Labelled photos from "final_dataset", an image-classification folder in SliMac16/projekt_inz. The possible labels are: anomaly, clean.

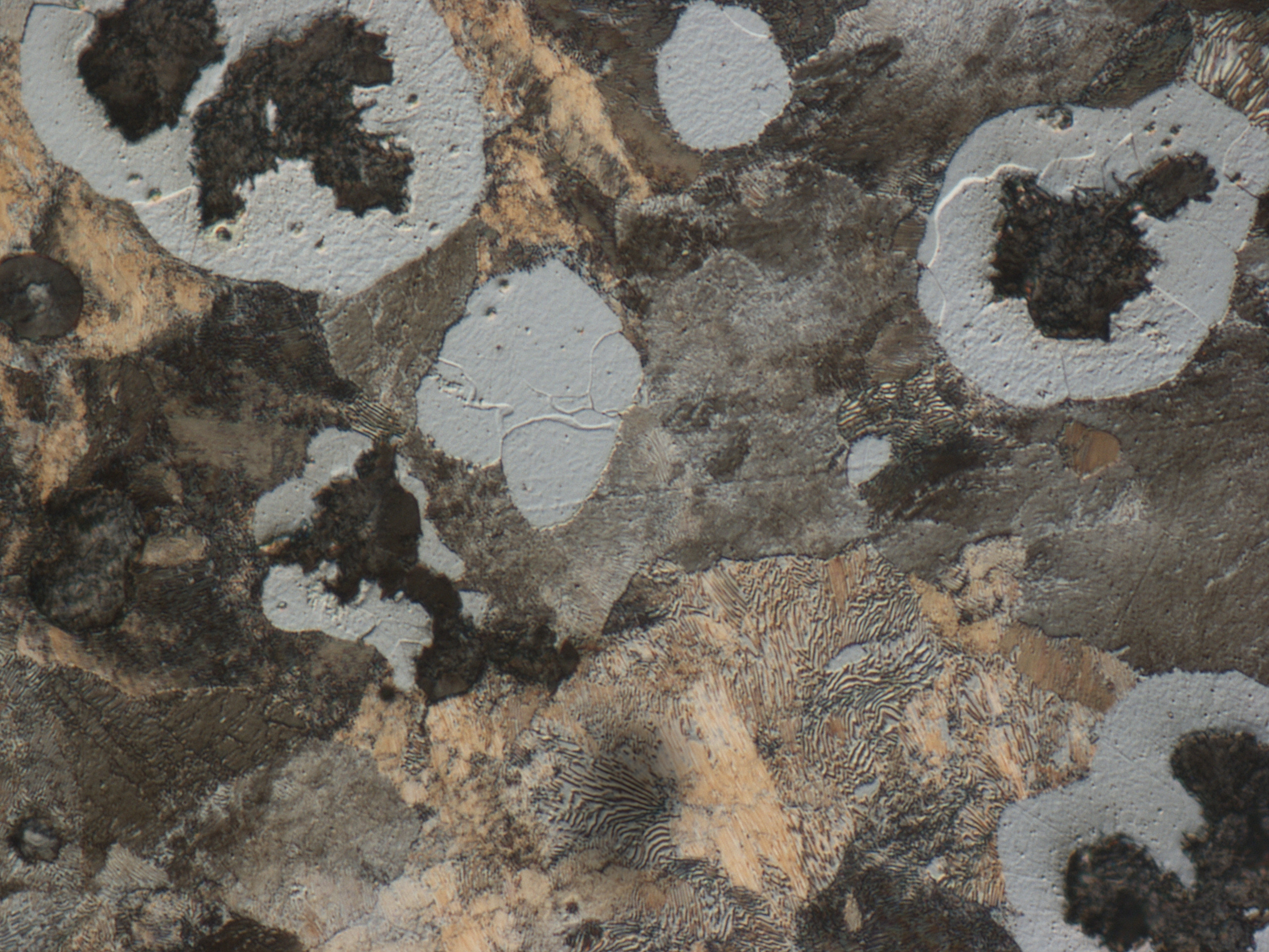
Label: anomaly

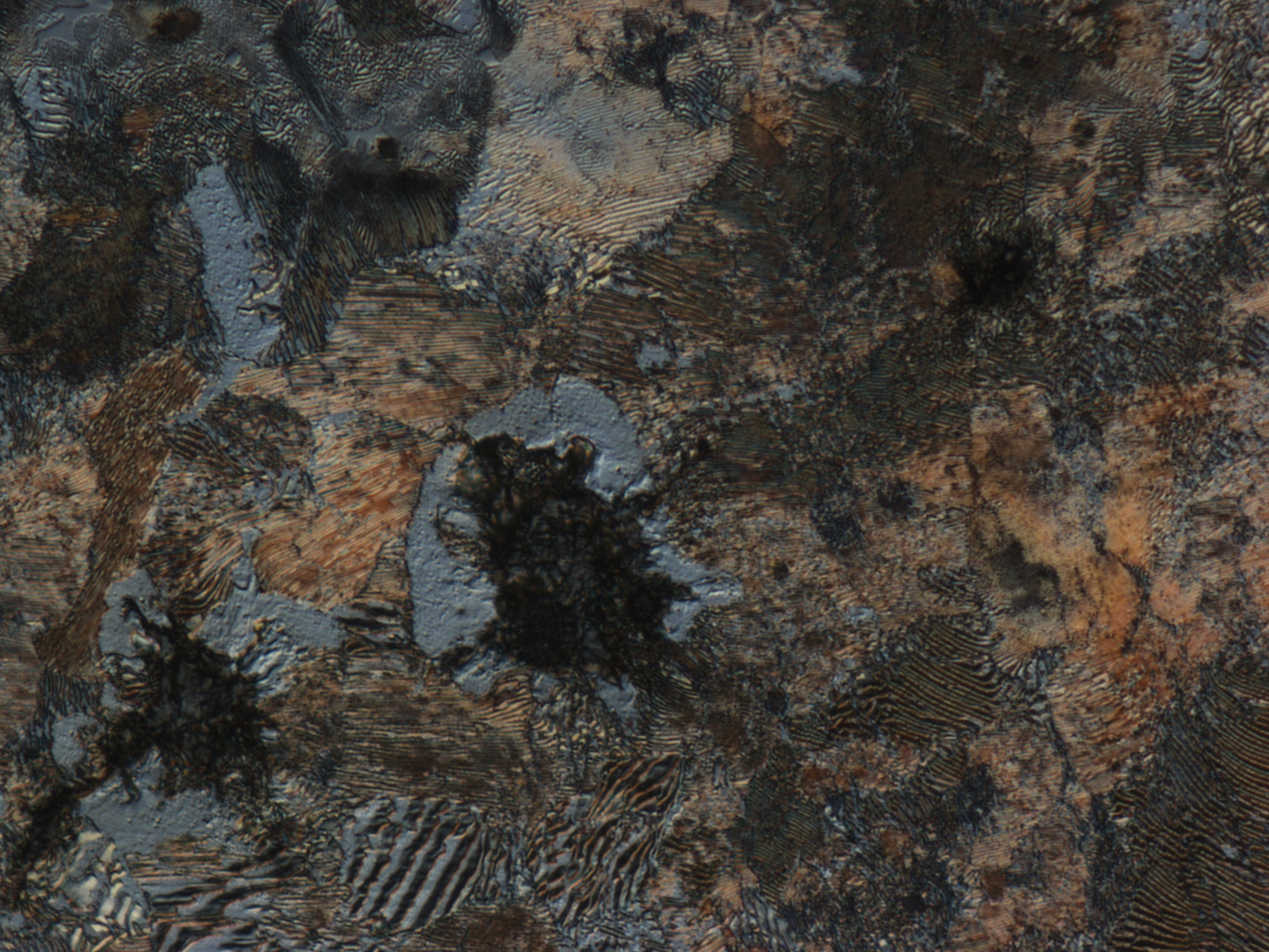
Label: clean

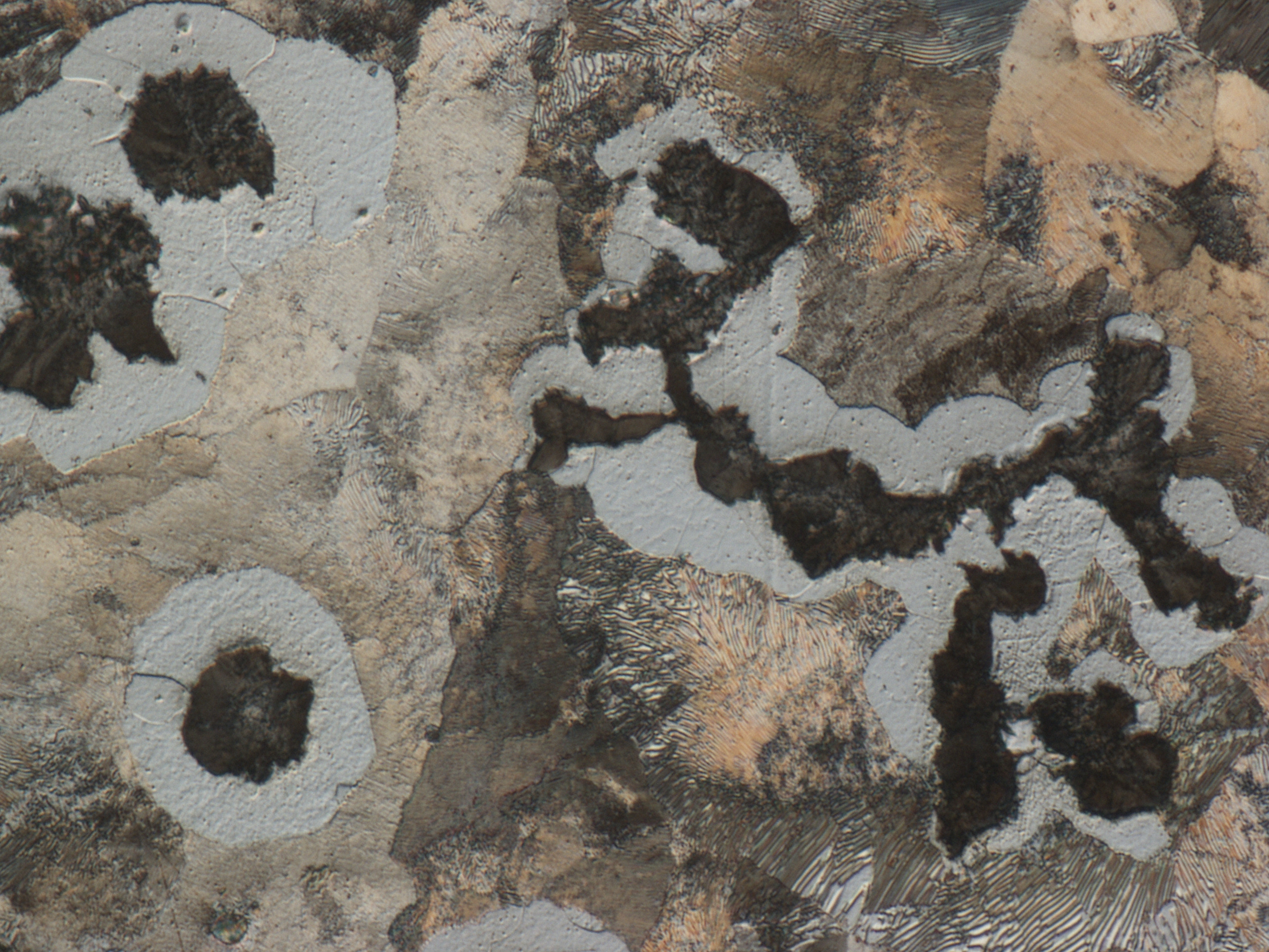
Label: clean

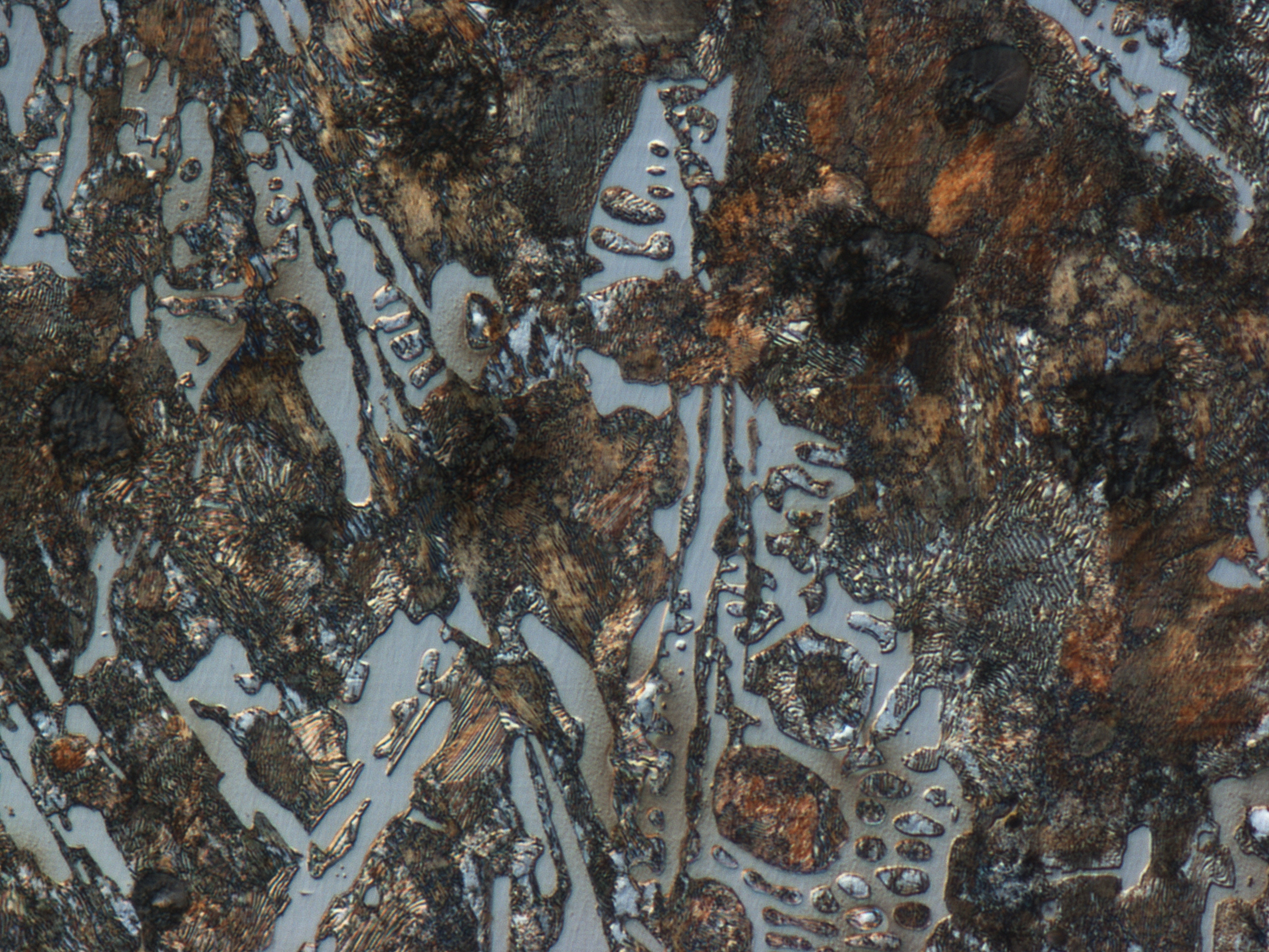
Label: anomaly

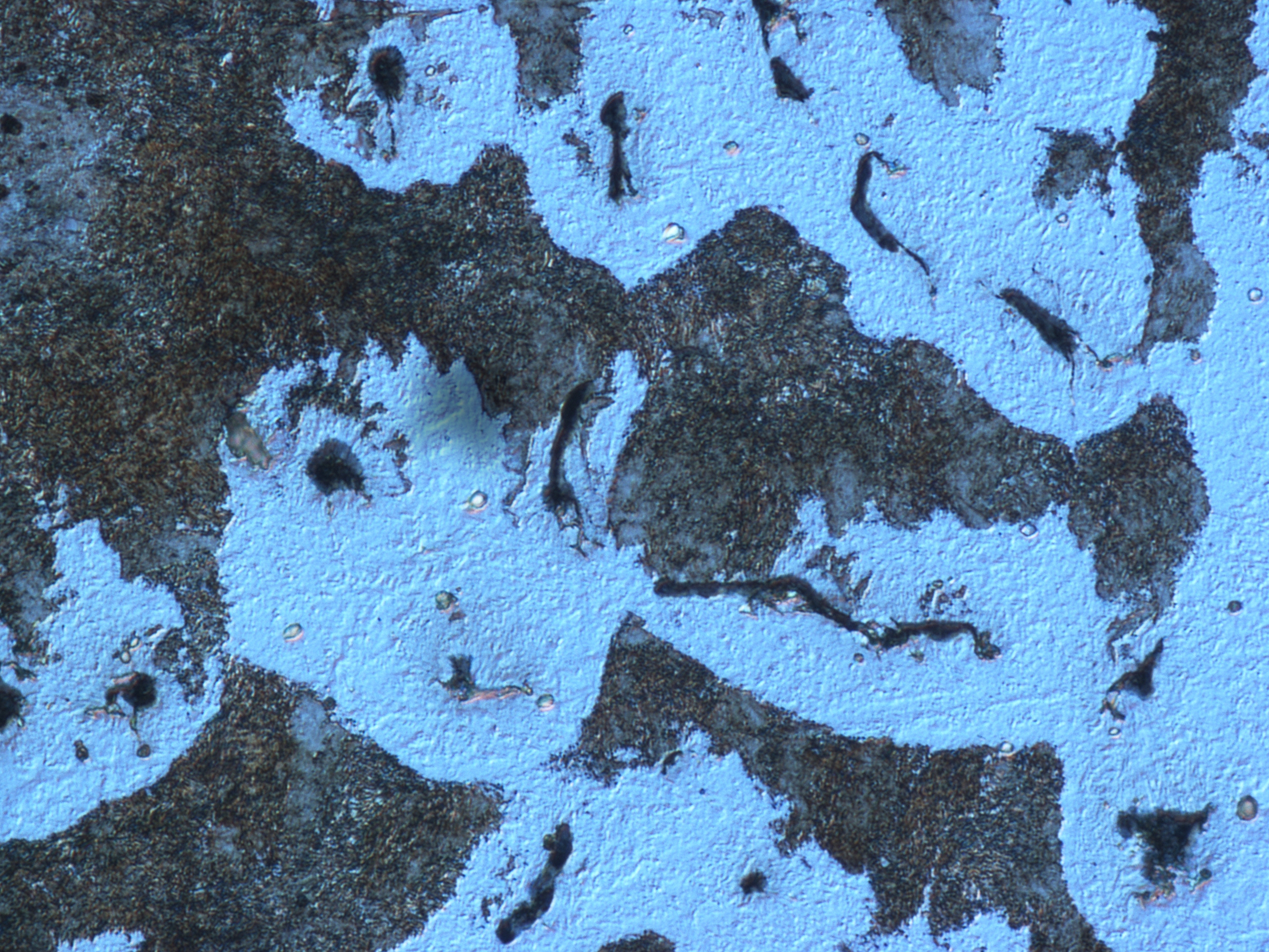
Label: anomaly

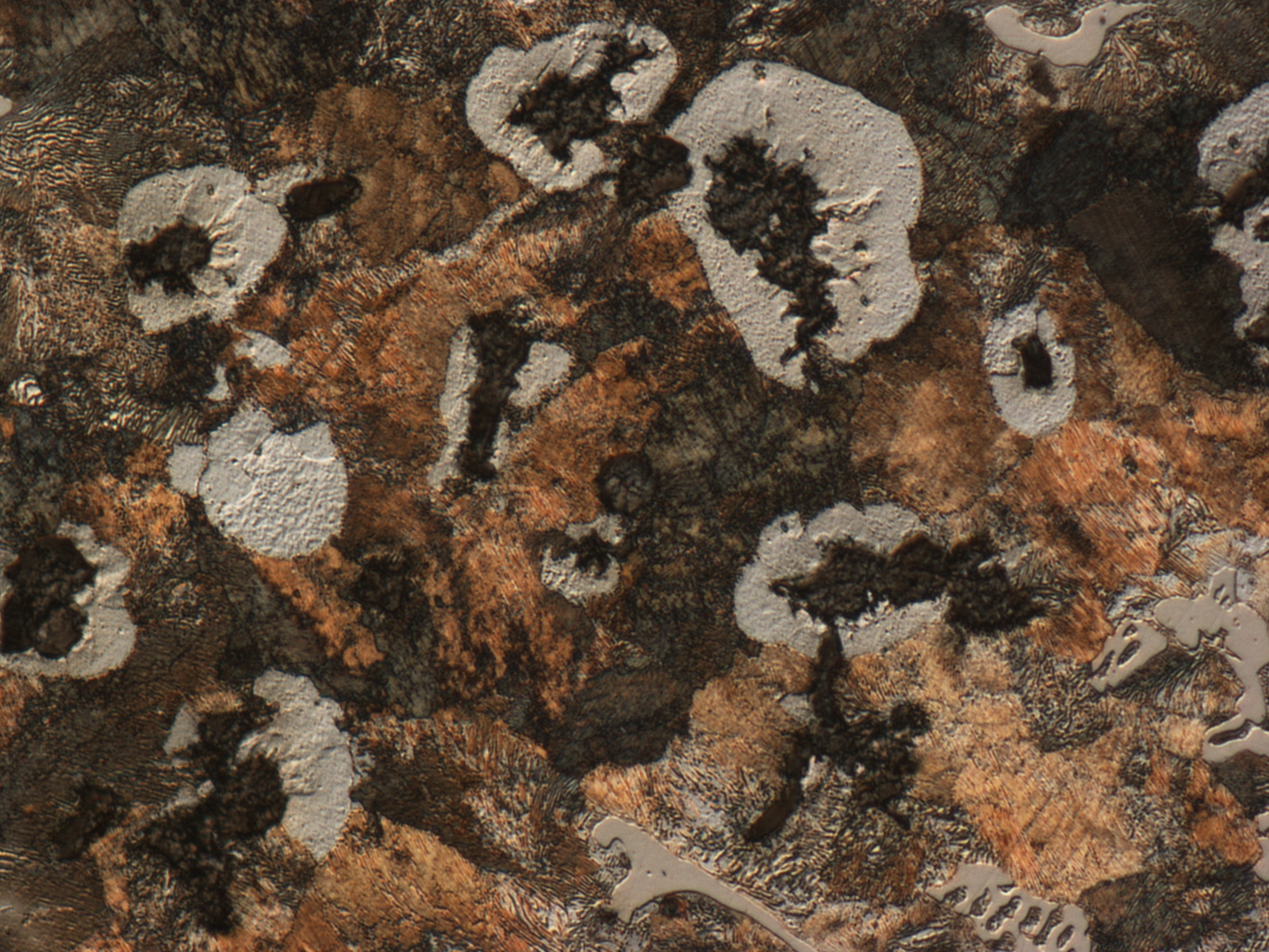
Label: clean
